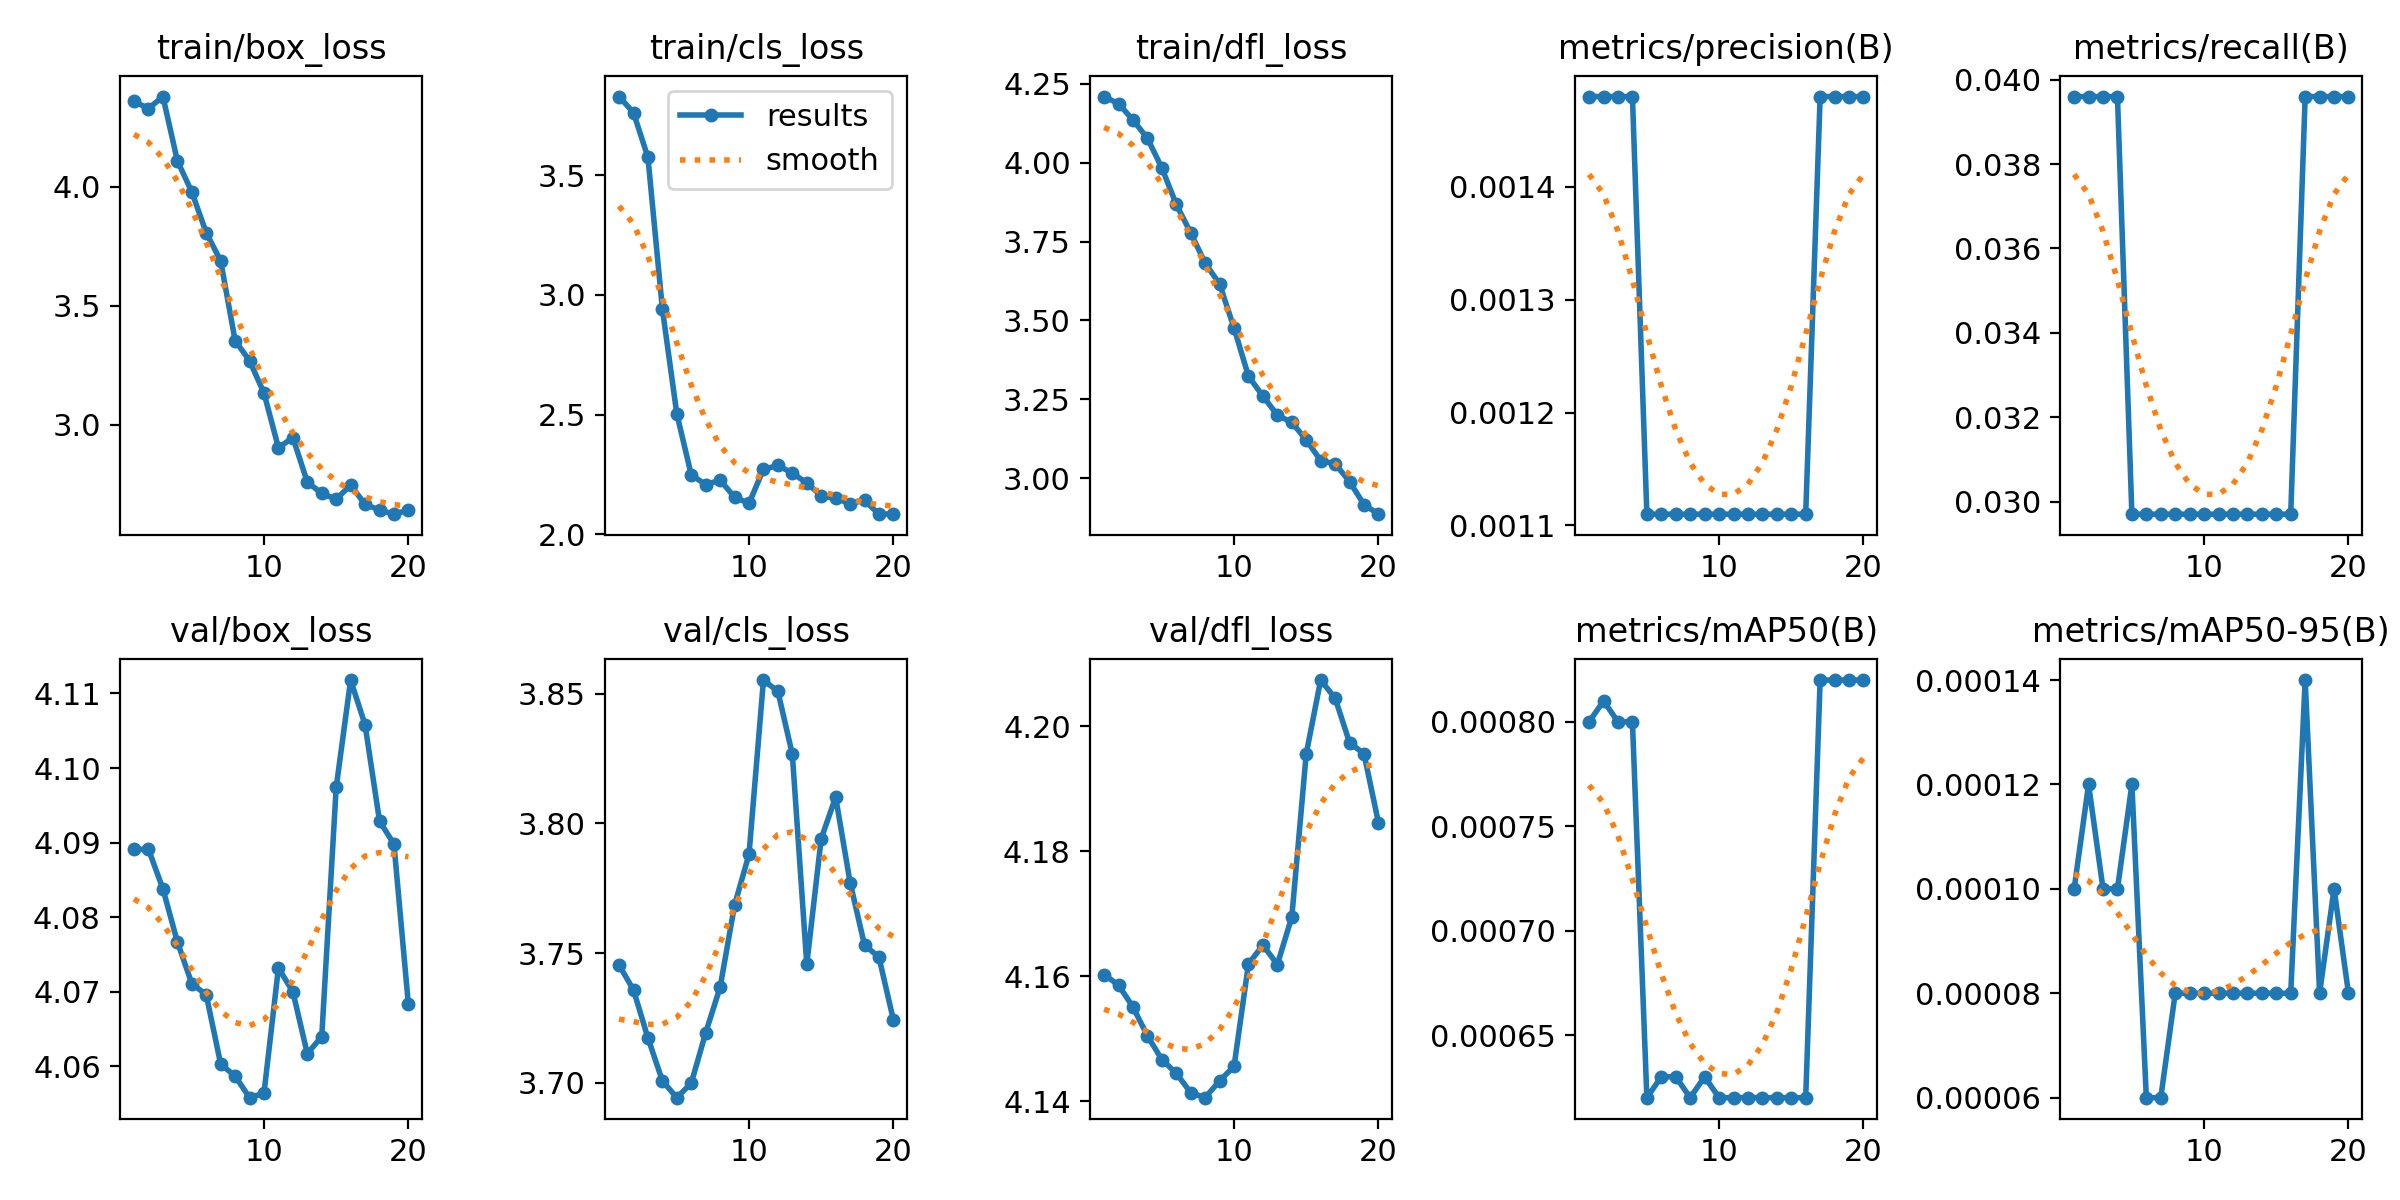

Data behind this chart, as committed beside it:
epoch, train/box_loss, train/cls_loss, train/dfl_loss, metrics/precision(B), metrics/recall(B), metrics/mAP50(B), metrics/mAP50-95(B), val/box_loss, val/cls_loss, val/dfl_loss, lr/pg0, lr/pg1, lr/pg2
1, 4.36, 3.828, 4.21, 0.00148, 0.0396, 0.0008, 0.0001, 4.089, 3.745, 4.16, 8e-05, 8e-05, 8e-05
2, 4.33, 3.76, 4.187, 0.00148, 0.0396, 0.00081, 0.00012, 4.089, 3.736, 4.159, 0.0001711, 0.0001711, 0.0001711
3, 4.381, 3.574, 4.136, 0.00148, 0.0396, 0.0008, 0.0001, 4.084, 3.717, 4.155, 0.0002523, 0.0002523, 0.0002523
4, 4.111, 2.941, 4.077, 0.00148, 0.0396, 0.0008, 0.0001, 4.077, 3.701, 4.151, 0.0003236, 0.0003236, 0.0003236
5, 3.979, 2.503, 3.983, 0.00111, 0.0297, 0.00062, 0.00012, 4.071, 3.694, 4.147, 0.000385, 0.000385, 0.000385
6, 3.807, 2.248, 3.868, 0.00111, 0.0297, 0.00063, 6e-05, 4.07, 3.7, 4.144, 0.0004365, 0.0004365, 0.0004365
7, 3.689, 2.208, 3.778, 0.00111, 0.0297, 0.00063, 6e-05, 4.06, 3.719, 4.141, 0.000478, 0.000478, 0.000478
8, 3.353, 2.227, 3.682, 0.00111, 0.0297, 0.00062, 8e-05, 4.059, 3.737, 4.141, 0.0005097, 0.0005097, 0.0005097
9, 3.268, 2.155, 3.616, 0.00111, 0.0297, 0.00063, 8e-05, 4.056, 3.768, 4.143, 0.0005315, 0.0005315, 0.0005315
10, 3.132, 2.13, 3.476, 0.00111, 0.0297, 0.00062, 8e-05, 4.056, 3.788, 4.146, 0.0005434, 0.0005434, 0.0005434
11, 2.902, 2.272, 3.323, 0.00111, 0.0297, 0.00062, 8e-05, 4.073, 3.855, 4.162, 0.0005454, 0.0005454, 0.0005454
12, 2.945, 2.288, 3.261, 0.00111, 0.0297, 0.00062, 8e-05, 4.07, 3.851, 4.165, 0.0005375, 0.0005375, 0.0005375
13, 2.758, 2.256, 3.2, 0.00111, 0.0297, 0.00062, 8e-05, 4.062, 3.827, 4.162, 0.0005197, 0.0005197, 0.0005197
14, 2.71, 2.215, 3.177, 0.00111, 0.0297, 0.00062, 8e-05, 4.064, 3.746, 4.17, 0.000492, 0.000492, 0.000492
15, 2.686, 2.161, 3.122, 0.00111, 0.0297, 0.00062, 8e-05, 4.097, 3.794, 4.196, 0.0004544, 0.0004544, 0.0004544
16, 2.745, 2.15, 3.056, 0.00111, 0.0297, 0.00062, 8e-05, 4.112, 3.81, 4.207, 0.0004068, 0.0004068, 0.0004068
17, 2.664, 2.129, 3.046, 0.00148, 0.0396, 0.00082, 0.00014, 4.106, 3.777, 4.205, 0.0003494, 0.0003494, 0.0003494
18, 2.64, 2.142, 2.99, 0.00148, 0.0396, 0.00082, 8e-05, 4.093, 3.753, 4.197, 0.0002821, 0.0002821, 0.0002821
19, 2.623, 2.084, 2.917, 0.00148, 0.0396, 0.00082, 0.0001, 4.09, 3.748, 4.196, 0.0002049, 0.0002049, 0.0002049
20, 2.64, 2.086, 2.886, 0.00148, 0.0396, 0.00082, 8e-05, 4.068, 3.724, 4.185, 0.0001178, 0.0001178, 0.0001178
